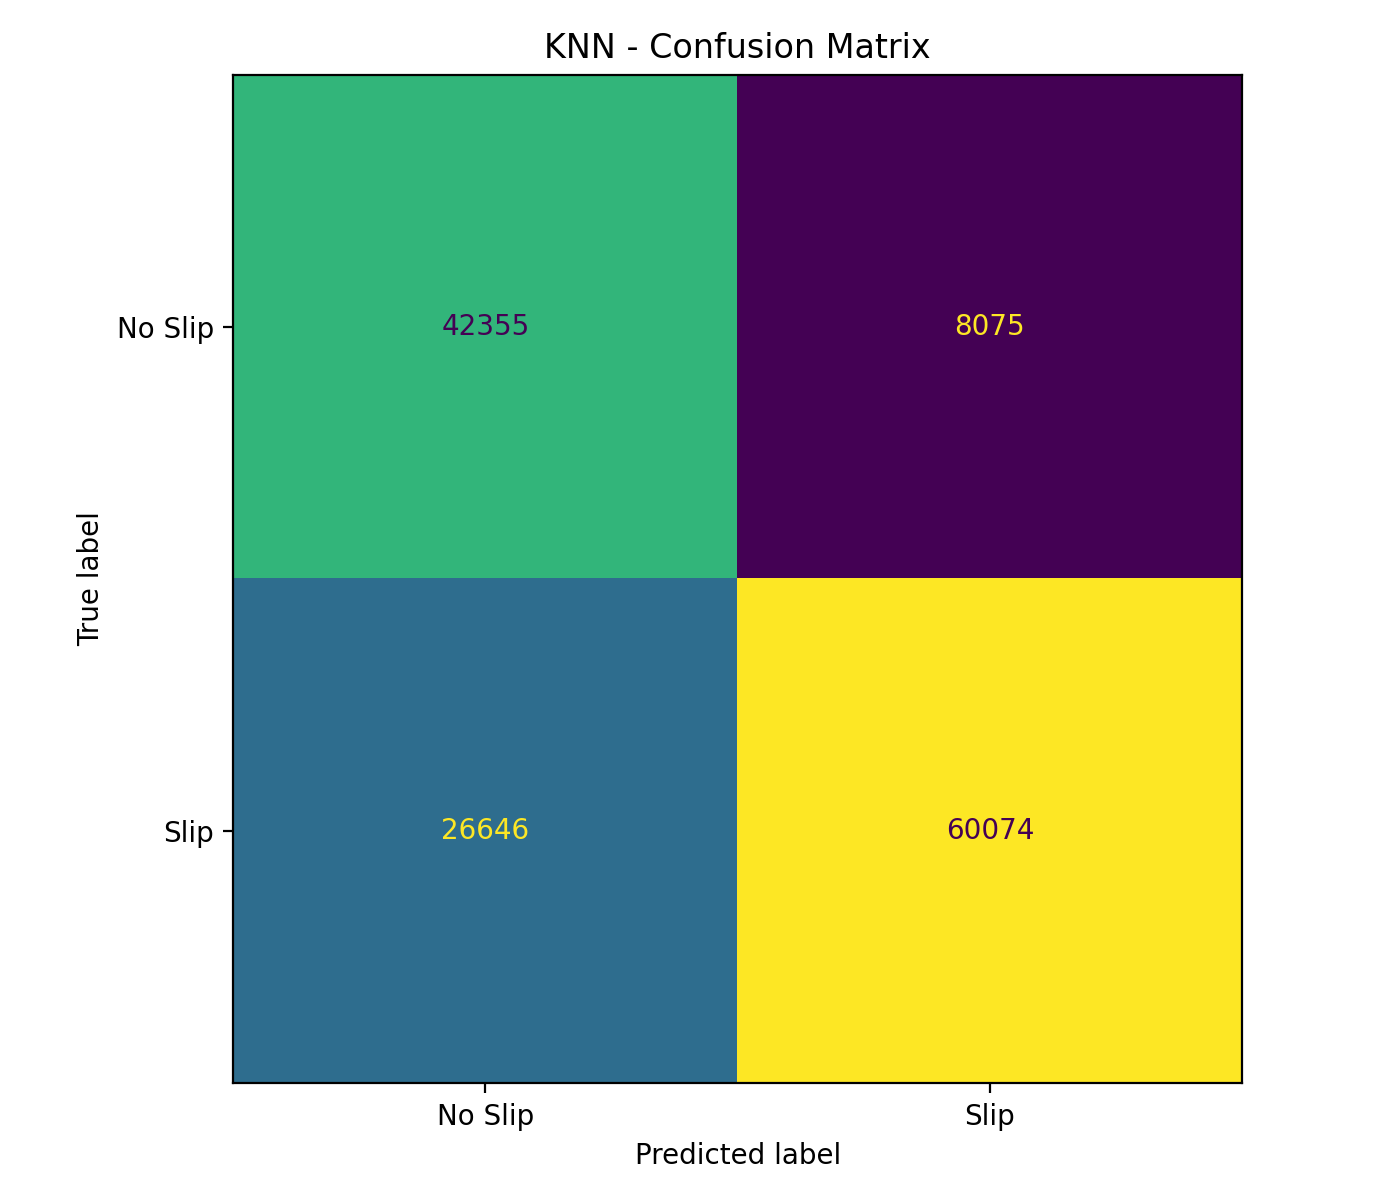

Source data for this figure (header and first rows):
, Predicted_No_Slip, Predicted_Slip
Actual_No_Slip, 42355, 8075
Actual_Slip, 26646, 60074
